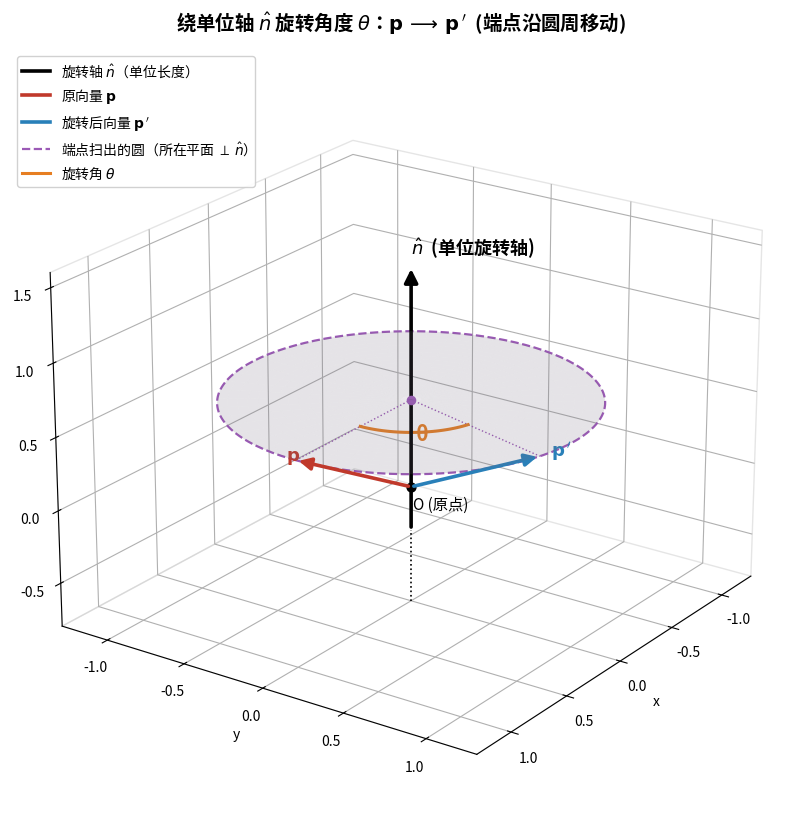

Source code (Python):
# -*- coding: utf-8 -*-
"""
生成 §4.1 视图1 的3D示意图：绕单位轴 n̂ 旋转角度 θ。
输出： d:/xTest/AI-doc/images/quaternion_axis_rotation_3d.png
"""

import os
import numpy as np
import matplotlib

matplotlib.use("Agg")
import matplotlib.pyplot as plt
from matplotlib.patches import FancyArrowPatch
from mpl_toolkits.mplot3d import proj3d


# ---------- 中文字体 ----------
def setup_chinese_font():
    candidates = [
        "Microsoft YaHei",
        "SimHei",
        "Microsoft JhengHei",
        "DengXian",
        "Source Han Sans CN",
        "Noto Sans CJK SC",
    ]
    from matplotlib import font_manager

    available = {f.name for f in font_manager.fontManager.ttflist}
    for name in candidates:
        if name in available:
            plt.rcParams["font.sans-serif"] = [name]
            break
    plt.rcParams["axes.unicode_minus"] = False


setup_chinese_font()


# ---------- 3D 箭头 ----------
class Arrow3D(FancyArrowPatch):
    def __init__(self, xs, ys, zs, *args, **kwargs):
        super().__init__((0, 0), (0, 0), *args, **kwargs)
        self._verts3d = xs, ys, zs

    def do_3d_projection(self, renderer=None):
        xs3d, ys3d, zs3d = self._verts3d
        xs, ys, zs = proj3d.proj_transform(xs3d, ys3d, zs3d, self.axes.M)
        self.set_positions((xs[0], ys[0]), (xs[1], ys[1]))
        return np.min(zs)


def add_arrow(ax, start, end, color, lw=2.2, mutation_scale=18, label=None, ls="-"):
    a = Arrow3D(
        [start[0], end[0]],
        [start[1], end[1]],
        [start[2], end[2]],
        mutation_scale=mutation_scale,
        lw=lw,
        arrowstyle="-|>",
        color=color,
        linestyle=ls,
    )
    ax.add_artist(a)
    if label:
        ax.text(end[0] * 1.08, end[1] * 1.08, end[2] * 1.05, label, color=color,
                fontsize=13, fontweight="bold")


# ---------- 主图 ----------
def main():
    fig = plt.figure(figsize=(10, 8.5), dpi=150)
    ax = fig.add_subplot(111, projection="3d")

    # 旋转轴 n̂ 沿 +z
    n_hat = np.array([0, 0, 1.0])

    # 起始向量 p （与轴有夹角，以便能转出明显效果）
    p = np.array([1.0, 0.0, 0.6])

    # 旋转角 θ
    theta = np.deg2rad(75)

    # Rodrigues 旋转公式：v' = v cosθ + (n×v) sinθ + n (n·v)(1-cosθ)
    def rotate(v, n, t):
        n = n / np.linalg.norm(n)
        return (
            v * np.cos(t)
            + np.cross(n, v) * np.sin(t)
            + n * np.dot(n, v) * (1 - np.cos(t))
        )

    p_prime = rotate(p, n_hat, theta)

    # ---------- 1) 旋转轴 n̂（黑色长箭头，贯穿原点） ----------
    add_arrow(ax, (0, 0, -0.3), (0, 0, 1.5), color="black", lw=2.6,
              mutation_scale=20, label=r"$\hat{n}$  (单位旋转轴)")
    # 轴的延长虚线（向下）
    ax.plot([0, 0], [0, 0], [-0.8, -0.3], color="black", ls=":", lw=1.2)

    # ---------- 2) 端点扫出的圆（绕 n̂ 的圆盘） ----------
    # 端点高度 = p·n̂ ；圆半径 = |p - (p·n̂)n̂|
    h = float(np.dot(p, n_hat))
    radial = p - h * n_hat
    r = float(np.linalg.norm(radial))

    # 圆周
    phis = np.linspace(0, 2 * np.pi, 200)
    # 在垂直 n̂ 的平面里建两个正交基 (u, v)
    u = radial / r
    v = np.cross(n_hat, u)
    circle_pts = np.array([
        h * n_hat + r * (np.cos(ph) * u + np.sin(ph) * v) for ph in phis
    ])
    ax.plot(circle_pts[:, 0], circle_pts[:, 1], circle_pts[:, 2],
            color="#9b59b6", lw=1.6, ls="--")

    # 半透明圆盘（更直观地体现"垂直 n̂ 的平面"）
    rho = np.linspace(0, r, 20)
    PHI, RHO = np.meshgrid(phis, rho)
    XX = h * n_hat[0] + RHO * (np.cos(PHI) * u[0] + np.sin(PHI) * v[0])
    YY = h * n_hat[1] + RHO * (np.cos(PHI) * u[1] + np.sin(PHI) * v[1])
    ZZ = h * n_hat[2] + RHO * (np.cos(PHI) * u[2] + np.sin(PHI) * v[2])
    ax.plot_surface(XX, YY, ZZ, color="#d6c4ea", alpha=0.18, linewidth=0)

    # ---------- 3) 圆心从 n̂ 上画一个小点 + 中心到 p / p' 的细线（提示半径） ----------
    center = h * n_hat
    ax.scatter(*center, color="#9b59b6", s=35, zorder=5)
    ax.plot([center[0], p[0]], [center[1], p[1]], [center[2], p[2]],
            color="#9b59b6", ls=":", lw=1.0)
    ax.plot([center[0], p_prime[0]], [center[1], p_prime[1]], [center[2], p_prime[2]],
            color="#9b59b6", ls=":", lw=1.0)

    # ---------- 4) θ 圆弧标注 ----------
    arc_phis = np.linspace(0, theta, 60)
    arc_r = r * 0.45
    arc_pts = np.array([
        center + arc_r * (np.cos(ph) * u + np.sin(ph) * v) for ph in arc_phis
    ])
    ax.plot(arc_pts[:, 0], arc_pts[:, 1], arc_pts[:, 2],
            color="#e67e22", lw=2.2)
    # θ 文字位置（弧中点稍外）
    mid = center + arc_r * 1.25 * (np.cos(theta / 2) * u + np.sin(theta / 2) * v)
    ax.text(mid[0], mid[1], mid[2], "θ", color="#e67e22", fontsize=15,
            fontweight="bold")

    # ---------- 5) 起始/结束向量 p, p' ----------
    add_arrow(ax, (0, 0, 0), p, color="#c0392b", lw=2.6, label=r"$\mathbf{p}$")
    add_arrow(ax, (0, 0, 0), p_prime, color="#2980b9", lw=2.6, label=r"$\mathbf{p}\,'$")

    # ---------- 6) 原点 ----------
    ax.scatter(0, 0, 0, color="black", s=40, zorder=6)
    ax.text(0.05, 0.05, -0.12, "O (原点)", fontsize=11)

    # ---------- 7) 视图 / 范围 / 美化 ----------
    ax.set_xlim(-1.3, 1.3)
    ax.set_ylim(-1.3, 1.3)
    ax.set_zlim(-0.8, 1.6)
    ax.set_xlabel("x")
    ax.set_ylabel("y")
    ax.set_zlabel("z")
    ax.view_init(elev=22, azim=35)

    # 关掉网格背景色板，让图更"干净"
    ax.xaxis.pane.fill = False
    ax.yaxis.pane.fill = False
    ax.zaxis.pane.fill = False
    for axis in (ax.xaxis, ax.yaxis, ax.zaxis):
        axis.pane.set_edgecolor("#cccccc")

    ax.set_title(r"绕单位轴 $\hat{n}$ 旋转角度 $\theta$：$\mathbf{p}\,\longrightarrow\,\mathbf{p}\,'$  (端点沿圆周移动)",
                 fontsize=14, fontweight="bold", pad=14)

    # 图例（手工组装）
    from matplotlib.lines import Line2D
    legend_handles = [
        Line2D([0], [0], color="black", lw=2.6,
               label=r"旋转轴 $\hat{n}$（单位长度）"),
        Line2D([0], [0], color="#c0392b", lw=2.6,
               label=r"原向量 $\mathbf{p}$"),
        Line2D([0], [0], color="#2980b9", lw=2.6,
               label=r"旋转后向量 $\mathbf{p}\,'$"),
        Line2D([0], [0], color="#9b59b6", lw=1.6, ls="--",
               label=r"端点扫出的圆（所在平面 $\perp\,\hat{n}$）"),
        Line2D([0], [0], color="#e67e22", lw=2.2,
               label=r"旋转角 $\theta$"),
    ]
    ax.legend(handles=legend_handles, loc="upper left",
              fontsize=10, framealpha=0.9)

    out_dir = r"d:\xTest\AI-doc\images"
    os.makedirs(out_dir, exist_ok=True)
    out_path = os.path.join(out_dir, "quaternion_axis_rotation_3d.png")
    plt.tight_layout()
    plt.savefig(out_path, dpi=160, bbox_inches="tight",
                facecolor="white")
    plt.close(fig)
    print(f"已生成：{out_path}")


if __name__ == "__main__":
    main()
